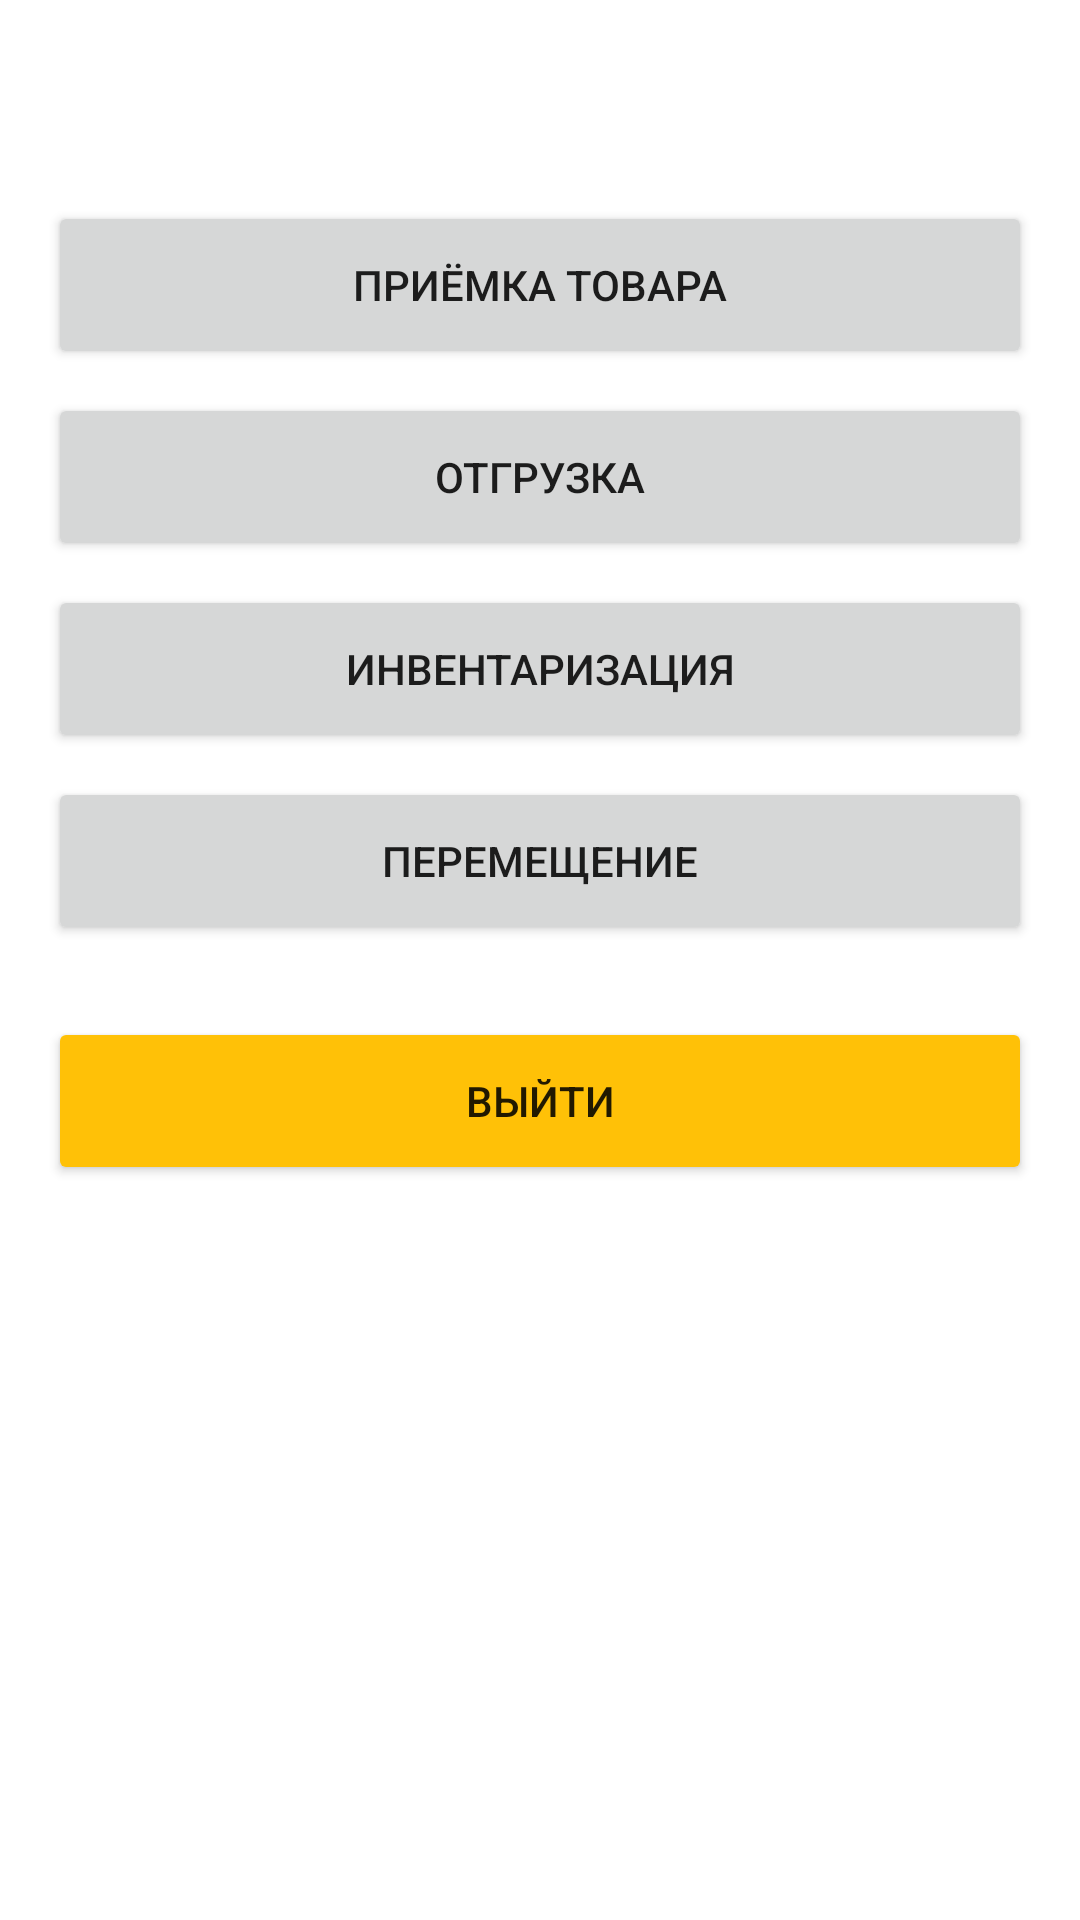

Layout XML and referenced resources for this Android screen:
<!-- AndroidManifest.xml: application theme AppTheme -->
<!-- res/layout/activity_junior_worker.xml -->
<?xml version="1.0" encoding="utf-8"?>
<LinearLayout xmlns:android="http://schemas.android.com/apk/res/android"
    android:layout_width="match_parent"
    android:layout_height="match_parent"
    android:orientation="vertical"
    android:padding="16dp">

    <TextView
        android:id="@+id/tvWelcome"
        android:layout_width="wrap_content"
        android:layout_height="wrap_content"
        android:textSize="20sp"
        android:layout_marginBottom="24dp"/>

    <Button
        android:id="@+id/btnReceipt"
        android:layout_width="match_parent"
        android:layout_height="56dp"
        android:text="Приёмка товара"
        android:layout_marginBottom="8dp"/>

    <Button
        android:id="@+id/btnShipment"
        android:layout_width="match_parent"
        android:layout_height="56dp"
        android:text="Отгрузка"
        android:layout_marginBottom="8dp"/>

    <Button
        android:id="@+id/btnInventory"
        android:layout_width="match_parent"
        android:layout_height="56dp"
        android:text="Инвентаризация"
        android:layout_marginBottom="8dp"/>

    <Button
        android:id="@+id/btnTransfer"
        android:layout_width="match_parent"
        android:layout_height="56dp"
        android:text="Перемещение"
        android:layout_marginBottom="8dp"/>

    <Button
        android:id="@+id/btnLogout"
        android:layout_width="match_parent"
        android:layout_height="56dp"
        android:text="@string/logout"
        android:backgroundTint="@color/colorAccent"
        android:layout_marginTop="16dp"/>
</LinearLayout>
<!-- resources referenced by this layout -->
<resources>
  <color name="colorAccent">#FFC107</color>
  <string name="logout">ВЫЙТИ</string>
  <style name="AppTheme" parent="Theme.MaterialComponents.DayNight.NoActionBar">
          <item name="colorPrimary">@color/colorPrimary</item>
          <item name="colorPrimaryDark">@color/colorPrimaryDark</item>
          <item name="colorAccent">@color/colorAccent</item>
          <item name="android:windowBackground">@color/white</item>
      </style>
  <color name="colorPrimary">#FFC107</color>
  <color name="colorPrimaryDark">#FFA000</color>
  <color name="white">#FFFFFF</color>
</resources>
